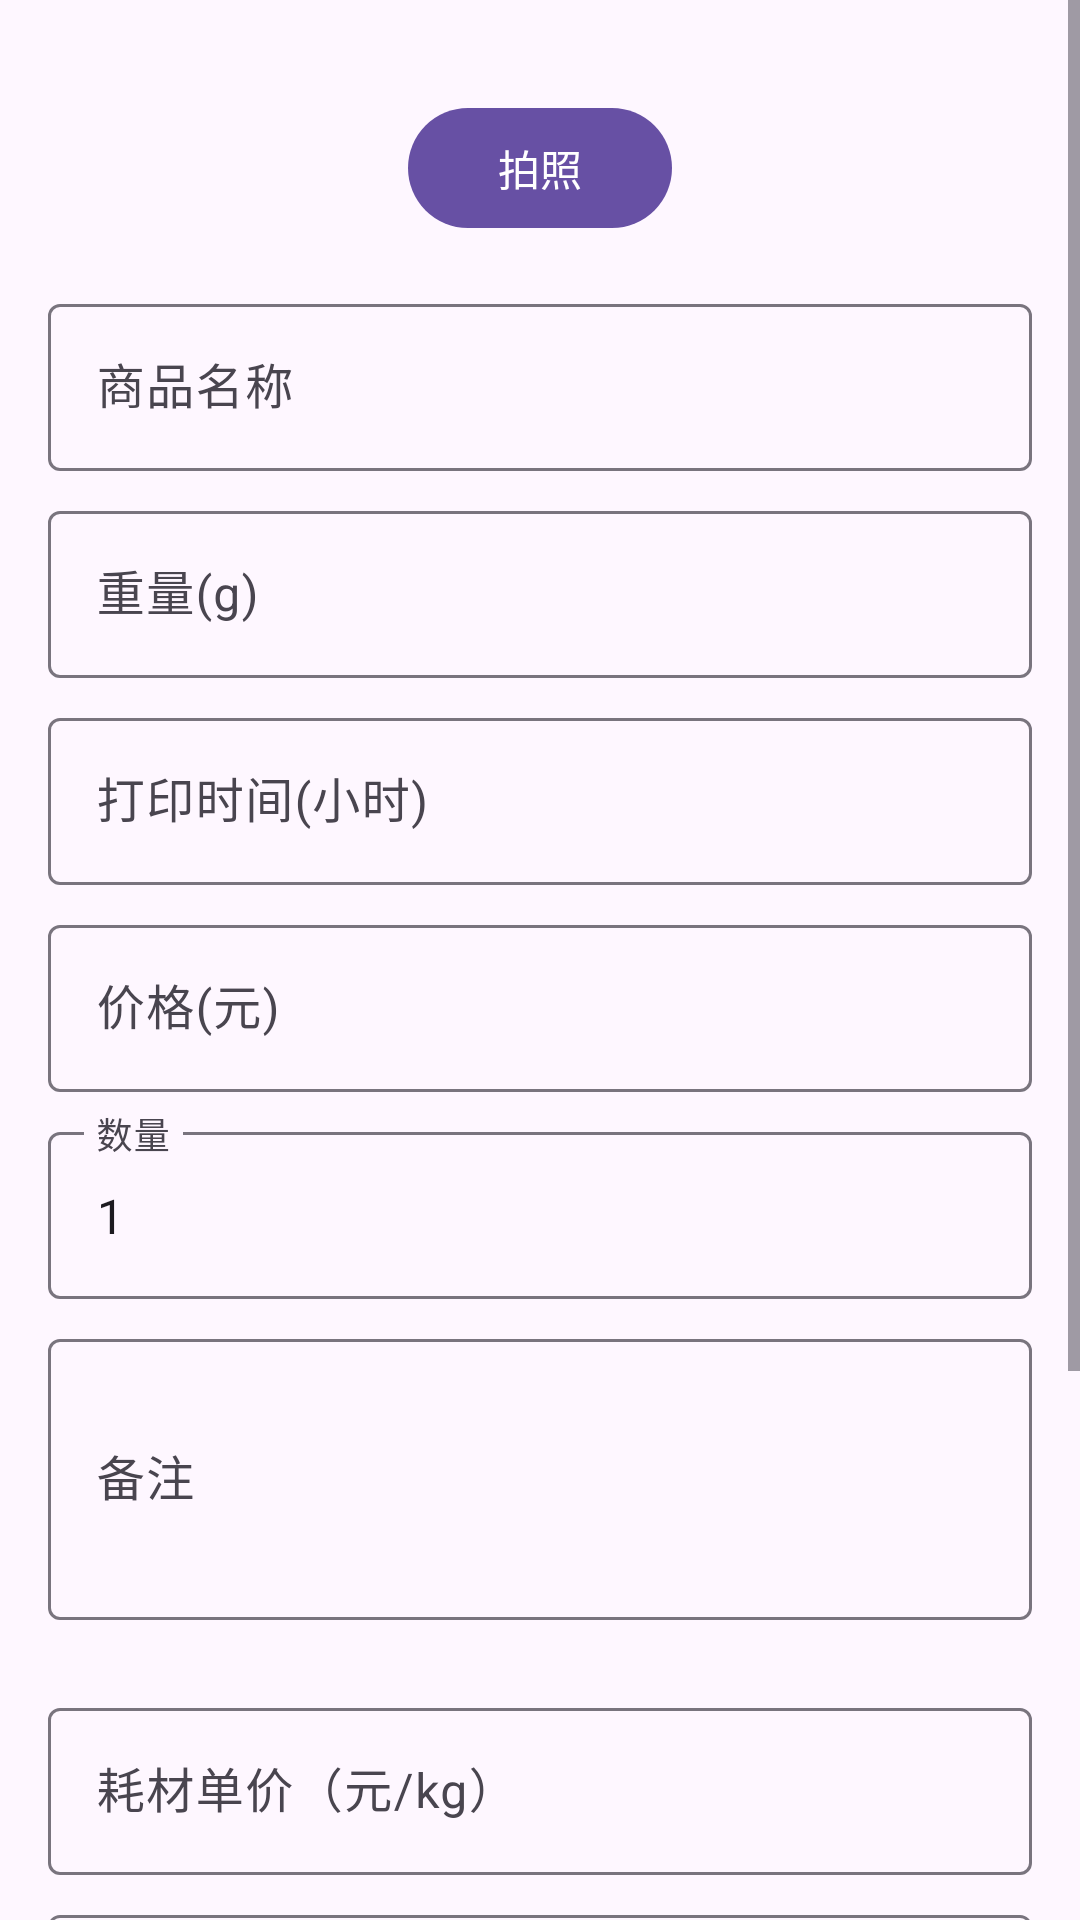

Produce the Android XML layout that renders to this screen, including the resource entries it uses.
<!-- AndroidManifest.xml: application theme Theme.3dshop -->
<!-- res/layout/fragment_product_add.xml -->
<?xml version="1.0" encoding="utf-8"?>
<ScrollView xmlns:android="http://schemas.android.com/apk/res/android"
    xmlns:app="http://schemas.android.com/apk/res-auto"
    android:layout_width="match_parent"
    android:layout_height="match_parent">

    <LinearLayout
        android:layout_width="match_parent"
        android:layout_height="wrap_content"
        android:orientation="vertical"
        android:padding="16dp">

        <ImageView
            android:id="@+id/productImage"
            android:layout_width="match_parent"
            android:layout_height="0dp"
            android:layout_gravity="center"
            android:layout_marginHorizontal="16dp"
            android:layout_marginBottom="16dp"
            android:adjustViewBounds="true"
            android:minHeight="200dp"
            android:maxHeight="400dp"
            android:scaleType="fitCenter"
            android:background="#EEEEEE"
            android:src="@drawable/placeholder_image" />

        <com.google.android.material.button.MaterialButton
            android:id="@+id/btnTakePhoto"
            android:layout_width="wrap_content"
            android:layout_height="wrap_content"
            android:layout_gravity="center_horizontal"
            android:layout_marginBottom="16dp"
            android:text="拍照"
            app:icon="@drawable/ic_camera" />

        <com.google.android.material.textfield.TextInputLayout
            android:layout_width="match_parent"
            android:layout_height="wrap_content"
            android:layout_marginBottom="8dp"
            android:hint="商品名称">

            <com.google.android.material.textfield.TextInputEditText
                android:id="@+id/nameInput"
                android:layout_width="match_parent"
                android:layout_height="wrap_content"
                android:inputType="text" />
        </com.google.android.material.textfield.TextInputLayout>

        <com.google.android.material.textfield.TextInputLayout
            android:layout_width="match_parent"
            android:layout_height="wrap_content"
            android:layout_marginBottom="8dp"
            android:hint="重量(g)">

            <com.google.android.material.textfield.TextInputEditText
                android:id="@+id/weightInput"
                android:layout_width="match_parent"
                android:layout_height="wrap_content"
                android:inputType="numberDecimal" />
        </com.google.android.material.textfield.TextInputLayout>

        <com.google.android.material.textfield.TextInputLayout
            android:layout_width="match_parent"
            android:layout_height="wrap_content"
            android:layout_marginBottom="8dp"
            android:hint="打印时间(小时)">

            <com.google.android.material.textfield.TextInputEditText
                android:id="@+id/printTimeInput"
                android:layout_width="match_parent"
                android:layout_height="wrap_content"
                android:inputType="numberDecimal" />
        </com.google.android.material.textfield.TextInputLayout>

        <com.google.android.material.textfield.TextInputLayout
            android:layout_width="match_parent"
            android:layout_height="wrap_content"
            android:layout_marginBottom="8dp"
            android:hint="价格(元)">

            <com.google.android.material.textfield.TextInputEditText
                android:id="@+id/priceInput"
                android:layout_width="match_parent"
                android:layout_height="wrap_content"
                android:inputType="numberDecimal" />
        </com.google.android.material.textfield.TextInputLayout>

        <com.google.android.material.textfield.TextInputLayout
            android:layout_width="match_parent"
            android:layout_height="wrap_content"
            android:layout_marginBottom="8dp"
            android:hint="数量">

            <com.google.android.material.textfield.TextInputEditText
                android:id="@+id/quantityInput"
                android:layout_width="match_parent"
                android:layout_height="wrap_content"
                android:inputType="number"
                android:text="1" />
        </com.google.android.material.textfield.TextInputLayout>

        <com.google.android.material.textfield.TextInputLayout
            android:layout_width="match_parent"
            android:layout_height="wrap_content"
            android:layout_marginBottom="16dp"
            android:hint="备注">

            <com.google.android.material.textfield.TextInputEditText
                android:id="@+id/noteInput"
                android:layout_width="match_parent"
                android:layout_height="wrap_content"
                android:inputType="textMultiLine"
                android:minLines="3" />
        </com.google.android.material.textfield.TextInputLayout>

        <com.google.android.material.textfield.TextInputLayout
            android:layout_width="match_parent"
            android:layout_height="wrap_content"
            android:layout_marginTop="8dp">

            <com.google.android.material.textfield.TextInputEditText
                android:id="@+id/etMaterialUnitPrice"
                android:layout_width="match_parent"
                android:layout_height="wrap_content"
                android:hint="耗材单价（元/kg）"
                android:inputType="numberDecimal" />
        </com.google.android.material.textfield.TextInputLayout>

        <com.google.android.material.textfield.TextInputLayout
            android:layout_width="match_parent"
            android:layout_height="wrap_content"
            android:layout_marginTop="8dp">

            <com.google.android.material.textfield.TextInputEditText
                android:id="@+id/etPostProcessingCost"
                android:layout_width="match_parent"
                android:layout_height="wrap_content"
                android:hint="后处理物料费（元）"
                android:inputType="numberDecimal" />
        </com.google.android.material.textfield.TextInputLayout>

        <com.google.android.material.textfield.TextInputLayout
            android:layout_width="match_parent"
            android:layout_height="wrap_content"
            android:layout_marginTop="8dp">

            <com.google.android.material.textfield.TextInputEditText
                android:id="@+id/etLaborCost"
                android:layout_width="match_parent"
                android:layout_height="wrap_content"
                android:hint="人工费（元）"
                android:inputType="numberDecimal" />
        </com.google.android.material.textfield.TextInputLayout>

        <com.google.android.material.textfield.TextInputLayout
            android:layout_width="match_parent"
            android:layout_height="wrap_content"
            android:layout_marginTop="8dp"
            android:hint="盘数">

            <com.google.android.material.textfield.TextInputEditText
                android:id="@+id/etPlateCount"
                android:layout_width="match_parent"
                android:layout_height="wrap_content"
                android:inputType="number"
                android:text="1" />
        </com.google.android.material.textfield.TextInputLayout>

        <com.google.android.material.button.MaterialButton
            android:id="@+id/btnSave"
            android:layout_width="match_parent"
            android:layout_height="wrap_content"
            android:text="保存" />

    </LinearLayout>
</ScrollView>
<!-- resources referenced by this layout -->
<resources>
  <style name="Theme.3dshop" parent="Base.Theme.3dshop" />
  <style name="Base.Theme.3dshop" parent="Theme.Material3.DayNight.NoActionBar">
          
          
      </style>
</resources>
